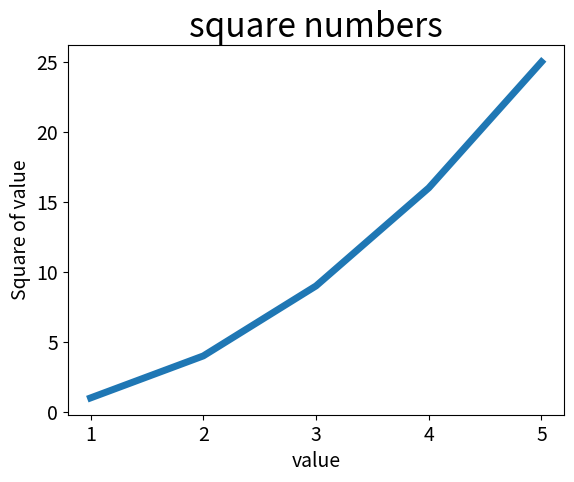

The script that saved this image:

import matplotlib.pyplot as plt

inputValues = [1,2,3,4,5]
squares = [1,4,9,16,25]
# customising the graph
plt.plot(inputValues, squares, linewidth=5)

# set chart title and label axes
plt.title('square numbers', fontsize=24)
plt.xlabel('value',fontsize=14)
plt.ylabel('Square of value', fontsize=14)

# set size of tick labels
plt.tick_params(axis='both', labelsize=14)

plt.show()



